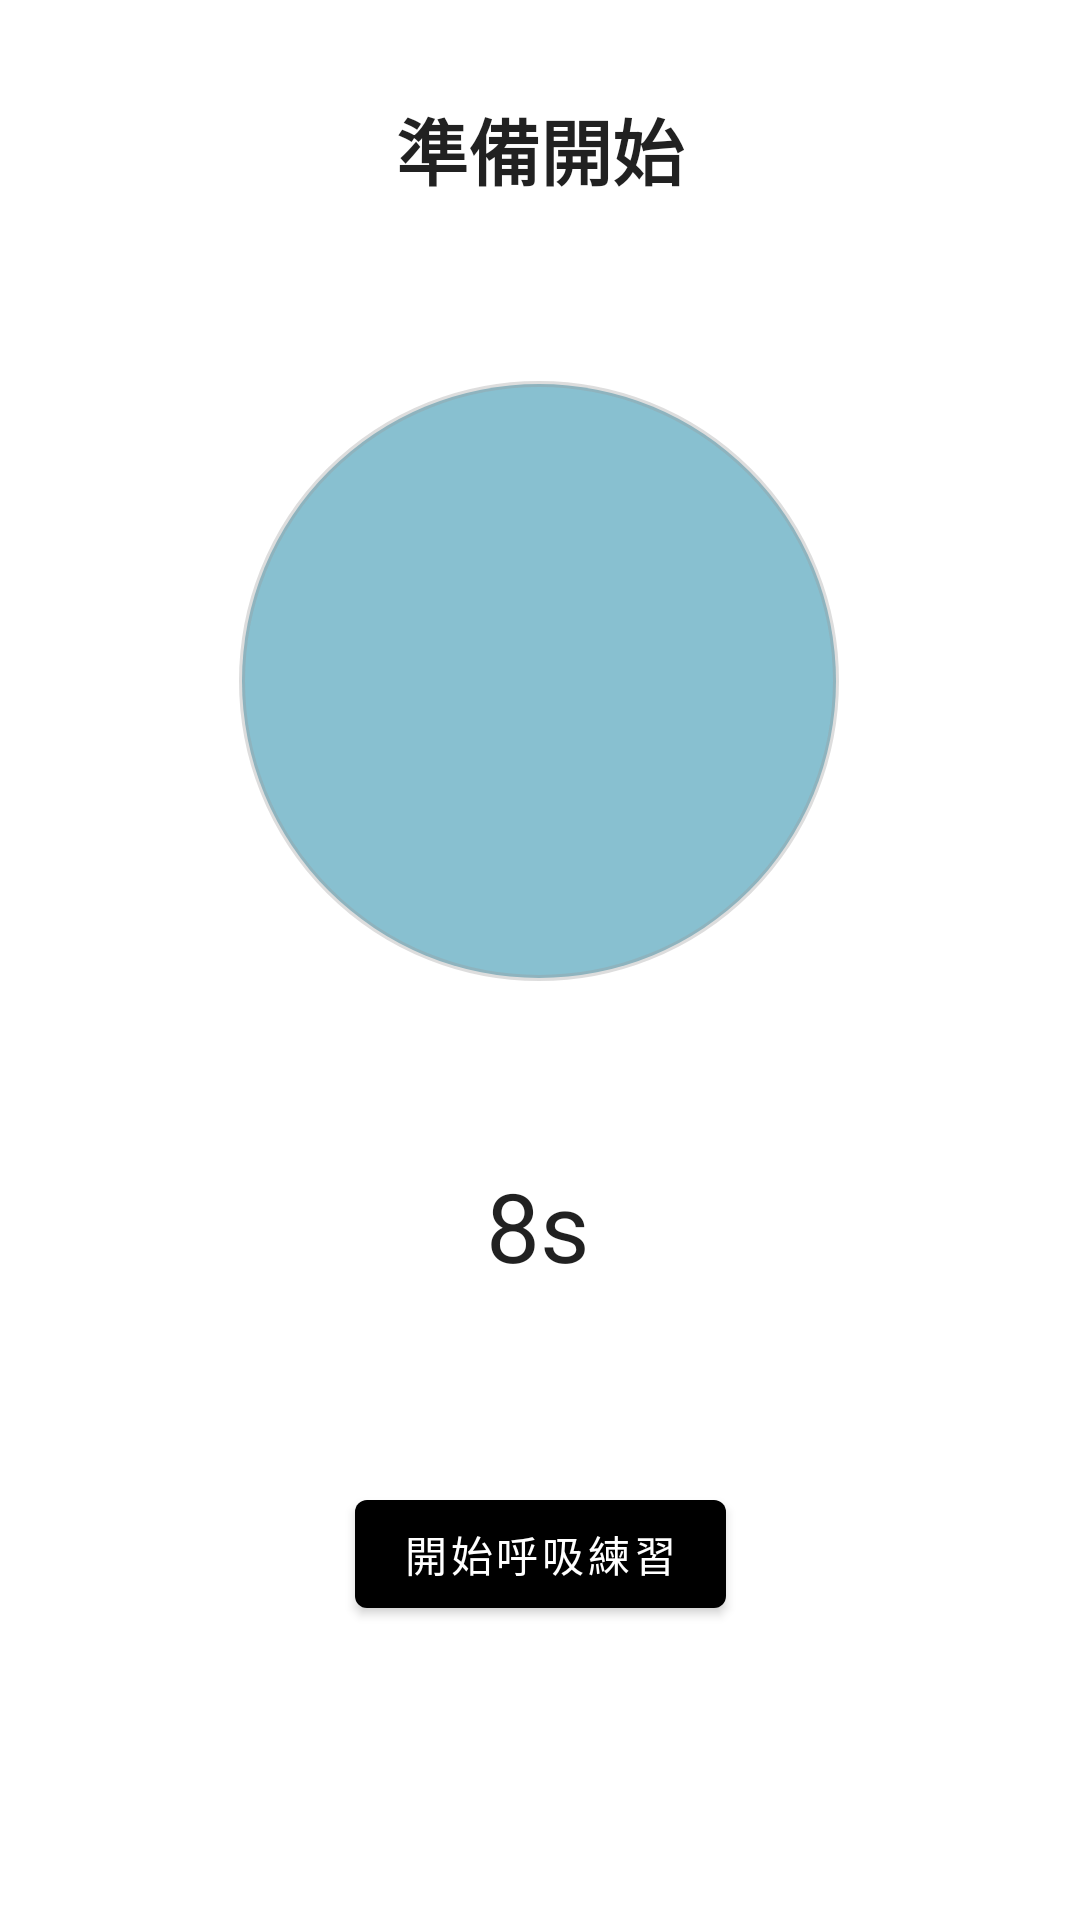

This screen was rendered from an Android layout file. Write that file and the resources it references.
<!-- AndroidManifest.xml: application theme Theme.AppBarPoc -->
<!-- res/layout/fragment_relaxation.xml -->
<?xml version="1.0" encoding="utf-8"?>
<androidx.constraintlayout.widget.ConstraintLayout xmlns:android="http://schemas.android.com/apk/res/android"
xmlns:app="http://schemas.android.com/apk/res-auto"
xmlns:tools="http://schemas.android.com/tools"
android:layout_width="match_parent"
android:layout_height="match_parent"
tools:context=".ui.relaxation.RelaxationFragment">

    <TextView
        android:id="@+id/textPhase"
        android:layout_width="wrap_content"
        android:layout_height="wrap_content"
        android:layout_marginTop="32dp"
        android:text="準備開始"
        android:textColor="?android:textColorPrimary"
        android:textSize="24sp"
        android:textStyle="bold"
        app:layout_constraintEnd_toEndOf="parent"
        app:layout_constraintStart_toStartOf="parent"
        app:layout_constraintTop_toTopOf="parent" />

    <View
        android:id="@+id/circleView"
        android:layout_width="200dp"
        android:layout_height="200dp"
        android:layout_marginTop="60dp"
        android:background="@drawable/circle_shape"
        app:layout_constraintEnd_toEndOf="parent"
        app:layout_constraintHorizontal_bias="0.497"
        app:layout_constraintStart_toStartOf="parent"
        app:layout_constraintTop_toBottomOf="@id/textPhase" />

    <TextView
        android:id="@+id/textCountdown"
        android:layout_width="wrap_content"
        android:layout_height="wrap_content"
        android:layout_marginTop="60dp"
        android:text="8s"
        android:textColor="?android:textColorPrimary"
        android:textSize="32sp"
        app:layout_constraintEnd_toEndOf="parent"
        app:layout_constraintHorizontal_bias="0.498"
        app:layout_constraintStart_toStartOf="parent"
        app:layout_constraintTop_toBottomOf="@id/circleView" />

    <Button
        android:id="@+id/startButton"
        android:layout_width="wrap_content"
        android:layout_height="wrap_content"
        android:layout_marginTop="64dp"
        android:text="開始呼吸練習"
        style="@style/CustomButtonStyle"
        app:layout_constraintEnd_toEndOf="parent"
        app:layout_constraintStart_toStartOf="parent"
        app:layout_constraintTop_toBottomOf="@+id/textCountdown" />

</androidx.constraintlayout.widget.ConstraintLayout>
<!-- resources referenced by this layout -->
<resources>
  <!-- drawable circle_shape (drawable) -->
  <shape xmlns:android="http://schemas.android.com/apk/res/android"
      android:shape="oval">
      <solid android:color="#88C0D0" />
      <stroke android:width="2dp" android:color="#55999999" />
      <size android:width="200dp" android:height="200dp" />
  </shape>
  <style name="Theme.AppBarPoc" parent="Theme.MaterialComponents.DayNight.DarkActionBar">
          
          <item name="colorPrimary">@color/black</item>
          <item name="colorPrimaryVariant">@color/black</item>
          <item name="colorOnPrimary">@color/white</item>
          
          <item name="colorSecondary">@color/black</item>
          <item name="colorSecondaryVariant">@color/black</item>
          <item name="colorOnSecondary">@color/white</item>
          
          <item name="android:statusBarColor">@color/black</item>
          
          <item name="textInputStyle">@style/Widget.MaterialComponents.TextInputLayout.OutlinedBox</item>
          
          <item name="materialButtonStyle">@style/Widget.MaterialComponents.Button</item>
      </style>
  <color name="black">#FF000000</color>
  <color name="white">#FFFFFFFF</color>
</resources>
